Labelled photos from "ProvaDV", an image-classification folder in nigno17/Datasets. The possible labels are: apple, banana, dice, flat screwdriver, hammer, lemon, orange, spatula, tennis ball.

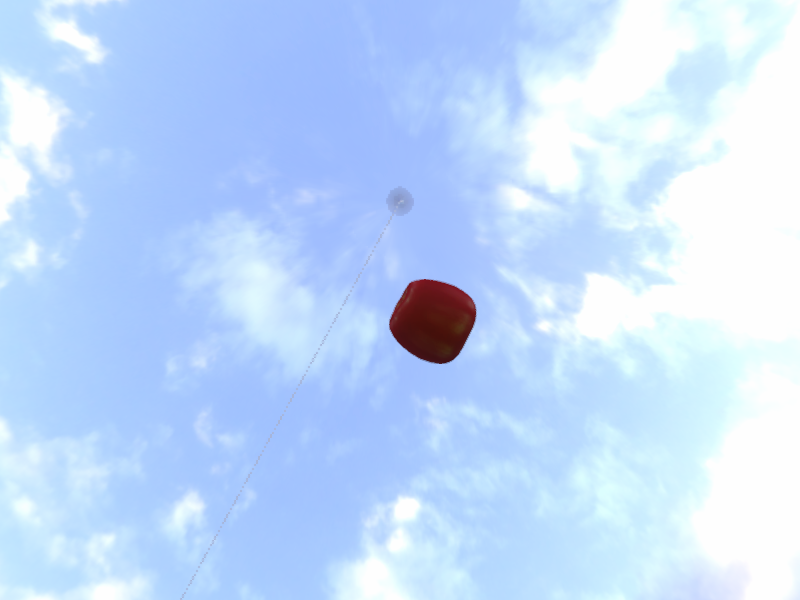
Label: apple

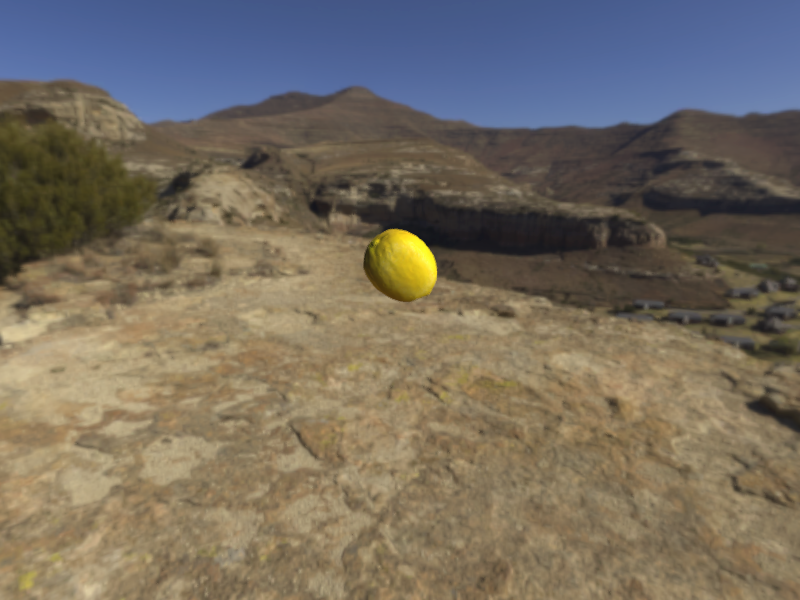
Label: lemon

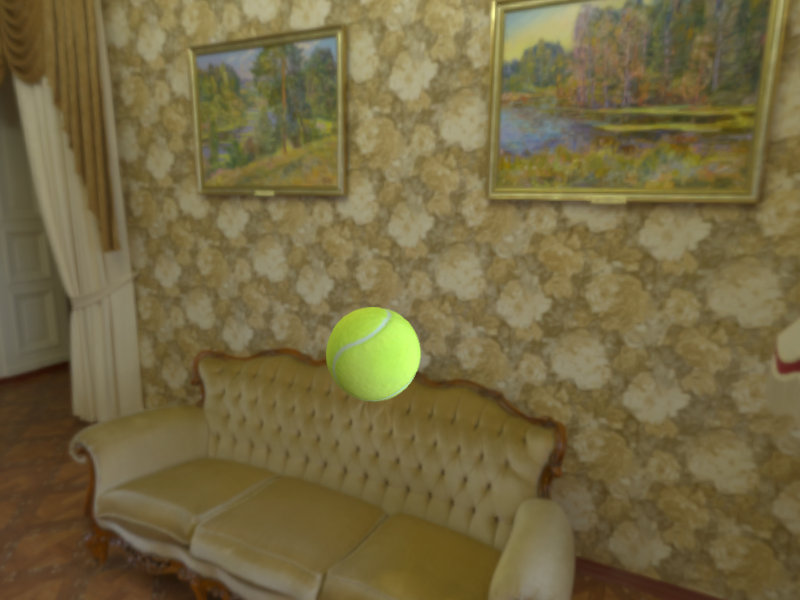
Label: tennis ball

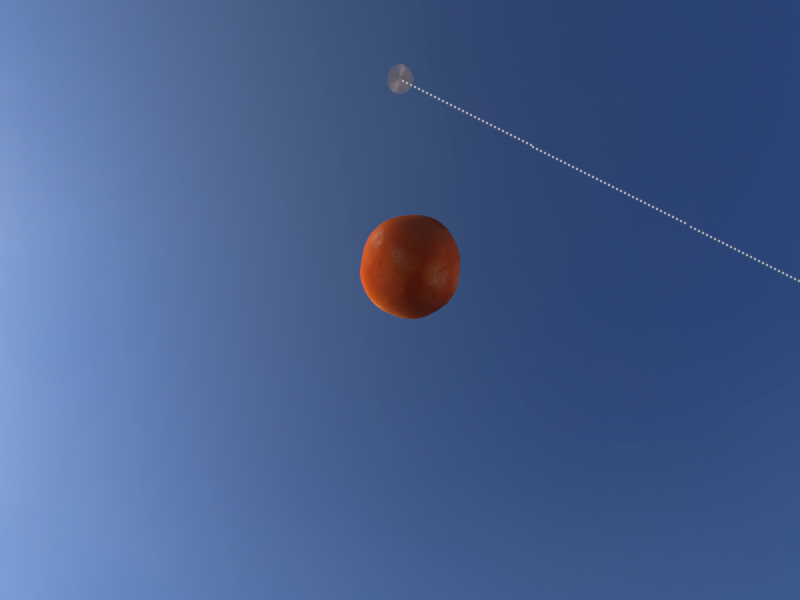
Label: orange

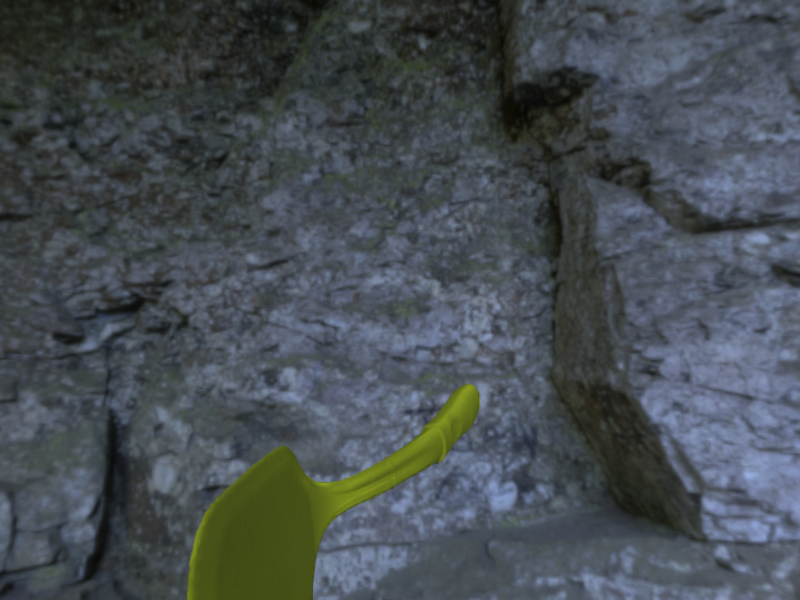
Label: spatula

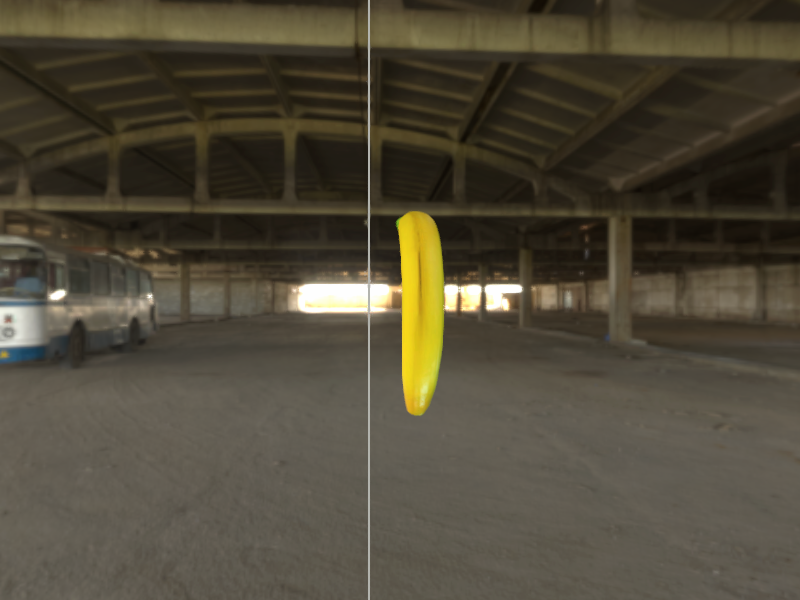
Label: banana
